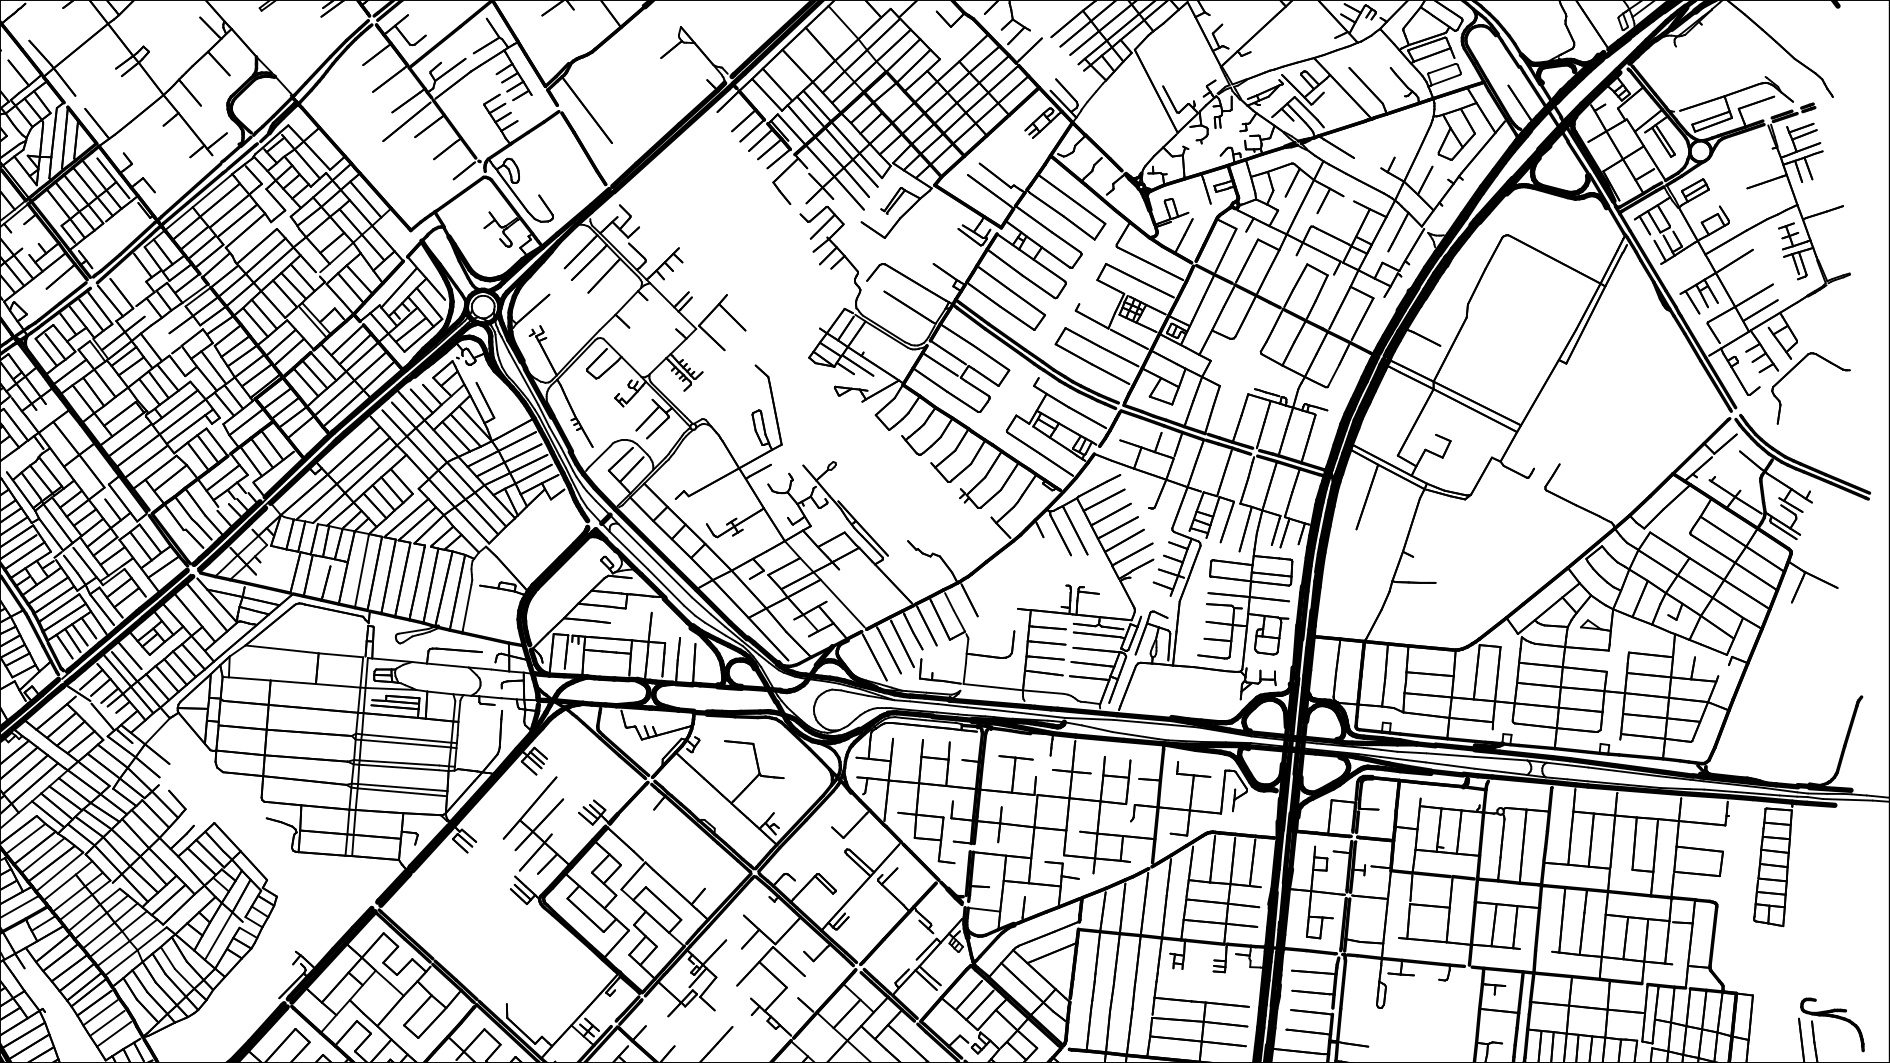

The file beside this chart, header and first rows:
tipo, u0, v0, u1, v1
1, 0.7201, 0.6361, 0.722, 0.6035
1, 0.7187, 0.6628, 0.7201, 0.6361
1, 0.2753, 0.04278, 0.2741, 0.03907
1, 0.2782, 0.05130, 0.2753, 0.04278
1, 0.2741, 0.03907, 0.2734, 0.03722
1, 0.2734, 0.03722, 0.2614, 0.00241
1, 0.2949, 0.09907, 0.2899, 0.08463
1, 0.3205, 0.1735, 0.3159, 0.1609
1, 0.3159, 0.1609, 0.3036, 0.1243
1, 0.3036, 0.1243, 0.2974, 0.1065
2, 0.08698, -0.02611, 0.08823, -0.02611
2, 0.08823, -0.02611, 0.08948, -0.02574
2, 0.08948, -0.02574, 0.09135, -0.02426
2, 0.09135, -0.02426, 0.09365, -0.02426
2, 0.09365, -0.02426, 0.09510, -0.02426
2, 0.09510, -0.02426, 0.09635, -0.02500
2, 0.09635, -0.02500, 0.08510, -0.04796
2, 0.5897, 0.06722, 0.5853, 0.07574
2, 0.5945, 0.05796, 0.5897, 0.06722
2, 0.5988, 0.04981, 0.5945, 0.05796
2, 0.2336, 0.3809, 0.2238, 0.362
2, 0.2987, 0.4606, 0.2916, 0.4698
2, 0.8699, 0.1376, 0.8813, 0.1698
2, 0.8651, 0.1239, 0.8699, 0.1376
2, 0.8609, 0.1124, 0.8651, 0.1239
2, 0.9514, 0.2843, 0.9566, 0.2783
2, 0.9488, 0.2868, 0.9514, 0.2843
2, 0.942, 0.2943, 0.9488, 0.2868
2, 0.9264, 0.3109, 0.942, 0.2943
2, 0.9107, 0.328, 0.9255, 0.312
2, 0.9045, 0.3346, 0.9107, 0.328
1, 0.08240, 0.9961, 0.07865, 0.9846
1, 0.08531, 1.006, 0.08240, 0.9961
1, 0.09302, 1.031, 0.09240, 1.029
1, 0.09240, 1.029, 0.09177, 1.026
1, 0.09177, 1.026, 0.08885, 1.017
1, 0.08885, 1.017, 0.08531, 1.006
2, 0.02385, 0.962, 0.00219, 0.985
2, 0.1628, 0.9309, 0.1634, 0.932
2, 0.1634, 0.932, 0.1703, 0.9432
2, 0.2832, 0.6687, 0.278, 0.6676
2, -0.02510, 0.3228, -0.03052, 0.3283
2, -0.01990, 0.3176, -0.02510, 0.3228
2, 0.702, 0.9917, 0.7003, 0.9917
2, 0.7003, 0.9917, 0.6743, 0.9869
2, 0.7041, 0.9543, 0.7028, 0.9539
2, 0.7028, 0.9539, 0.6832, 0.9502
2, 0.7051, 0.9354, 0.7036, 0.9354
2, 0.7036, 0.9354, 0.6838, 0.932
2, 0.7062, 0.9165, 0.7049, 0.9161
2, 0.7049, 0.9161, 0.6836, 0.9132
2, 0.5113, 0.9594, 0.5257, 0.932
2, 0.5057, 0.9502, 0.5197, 0.9228
2, 0.5234, 0.8346, 0.5134, 0.8335
1, 0.2228, 1.004, 0.2159, 1.016
1, 0.2159, 1.016, 0.2097, 1.029
1, 0.2097, 1.029, 0.2076, 1.033
1, 0.2372, 0.9754, 0.2299, 0.9894
1, 0.2299, 0.9894, 0.2228, 1.004
1, 0.2514, 0.9468, 0.2507, 0.948
... 16,571 more rows
